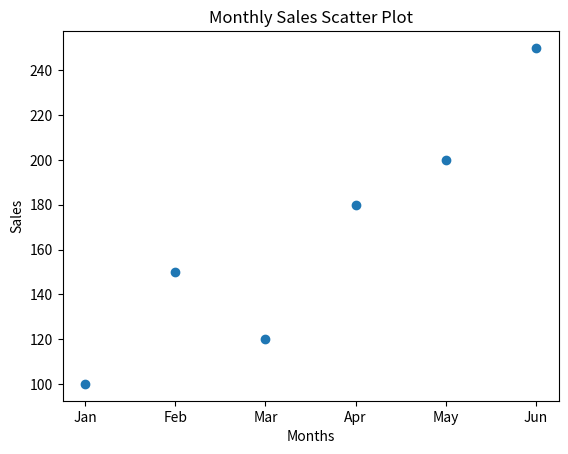

Write Python code to recreate this figure.
import matplotlib.pyplot as plt

months = ['Jan', 'Feb', 'Mar', 'Apr', 'May', 'Jun']
sales = [100, 150, 120, 180, 200, 250]

plt.scatter(months, sales)
plt.title("Monthly Sales Scatter Plot")
plt.xlabel("Months")
plt.ylabel("Sales")
plt.show()
